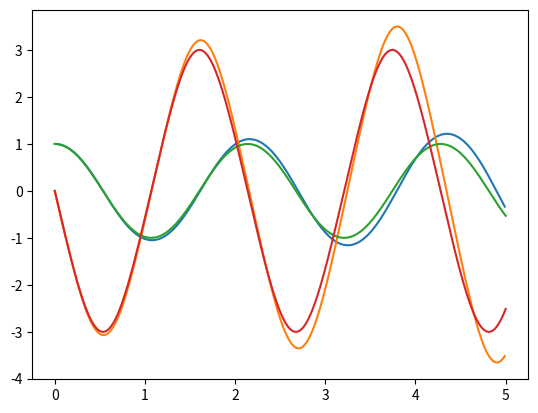

The script that saved this image:
# import sine function
from math import sin
# import plotting utilities
import matplotlib.pyplot as plt

def simulate_pendulum(x_0, L, N, dt):
    T = [0.] # first time step
    X_1 = [x_0[0]]
    X_2 = [x_0[1]]

    for k in range(N-1):
        X_1.append( X_1[k] + dt * X_2[k] )
        x_2_dot = -9.81/L*sin(X_1[k])
        X_2.append( X_2[k] + dt * x_2_dot )
        T.append( T[k] + dt )

    return T, X_1, X_2

def simulate_pendulum_with_friction(x_0, L, q, N, dt):
    return

def simulate_pendulum_odeint():
    from scipy.integrate import odeint
    from numpy import linspace
    import numpy as np

    dt = 0.01
    N = 500
    L = 1.
    x_0 = [1., 0.]
    T = linspace(0, N*dt, N)

    def x_dot(x, t):
        """Calculate the derivative of the pendulum in state space form.
        """

        x1 = x[0]
        x2 = x[1]

        dx1 = x2
        dx2 = -9.81/L*sin(x1)

        return [dx1, dx2]

    X = odeint(x_dot, x_0, T)

    plt.plot(T, X[:, 0])
    plt.plot(T, X[:, 1])
    plt.show()

def main():
    import numpy as np
    T, X_1, X_2 = simulate_pendulum(x_0=[1., 0.], L=1., N=500, dt=0.01)
    plt.plot(T, X_1)
    plt.plot(T, X_2)
    plt.show()

if __name__ == "__main__":
    main()
    simulate_pendulum_odeint()
